Dataset: VirtualWS1.0 (GitHub, pukhraj1002/VirtualWS1.0). Classes: healthy, powdery mildew, rust.

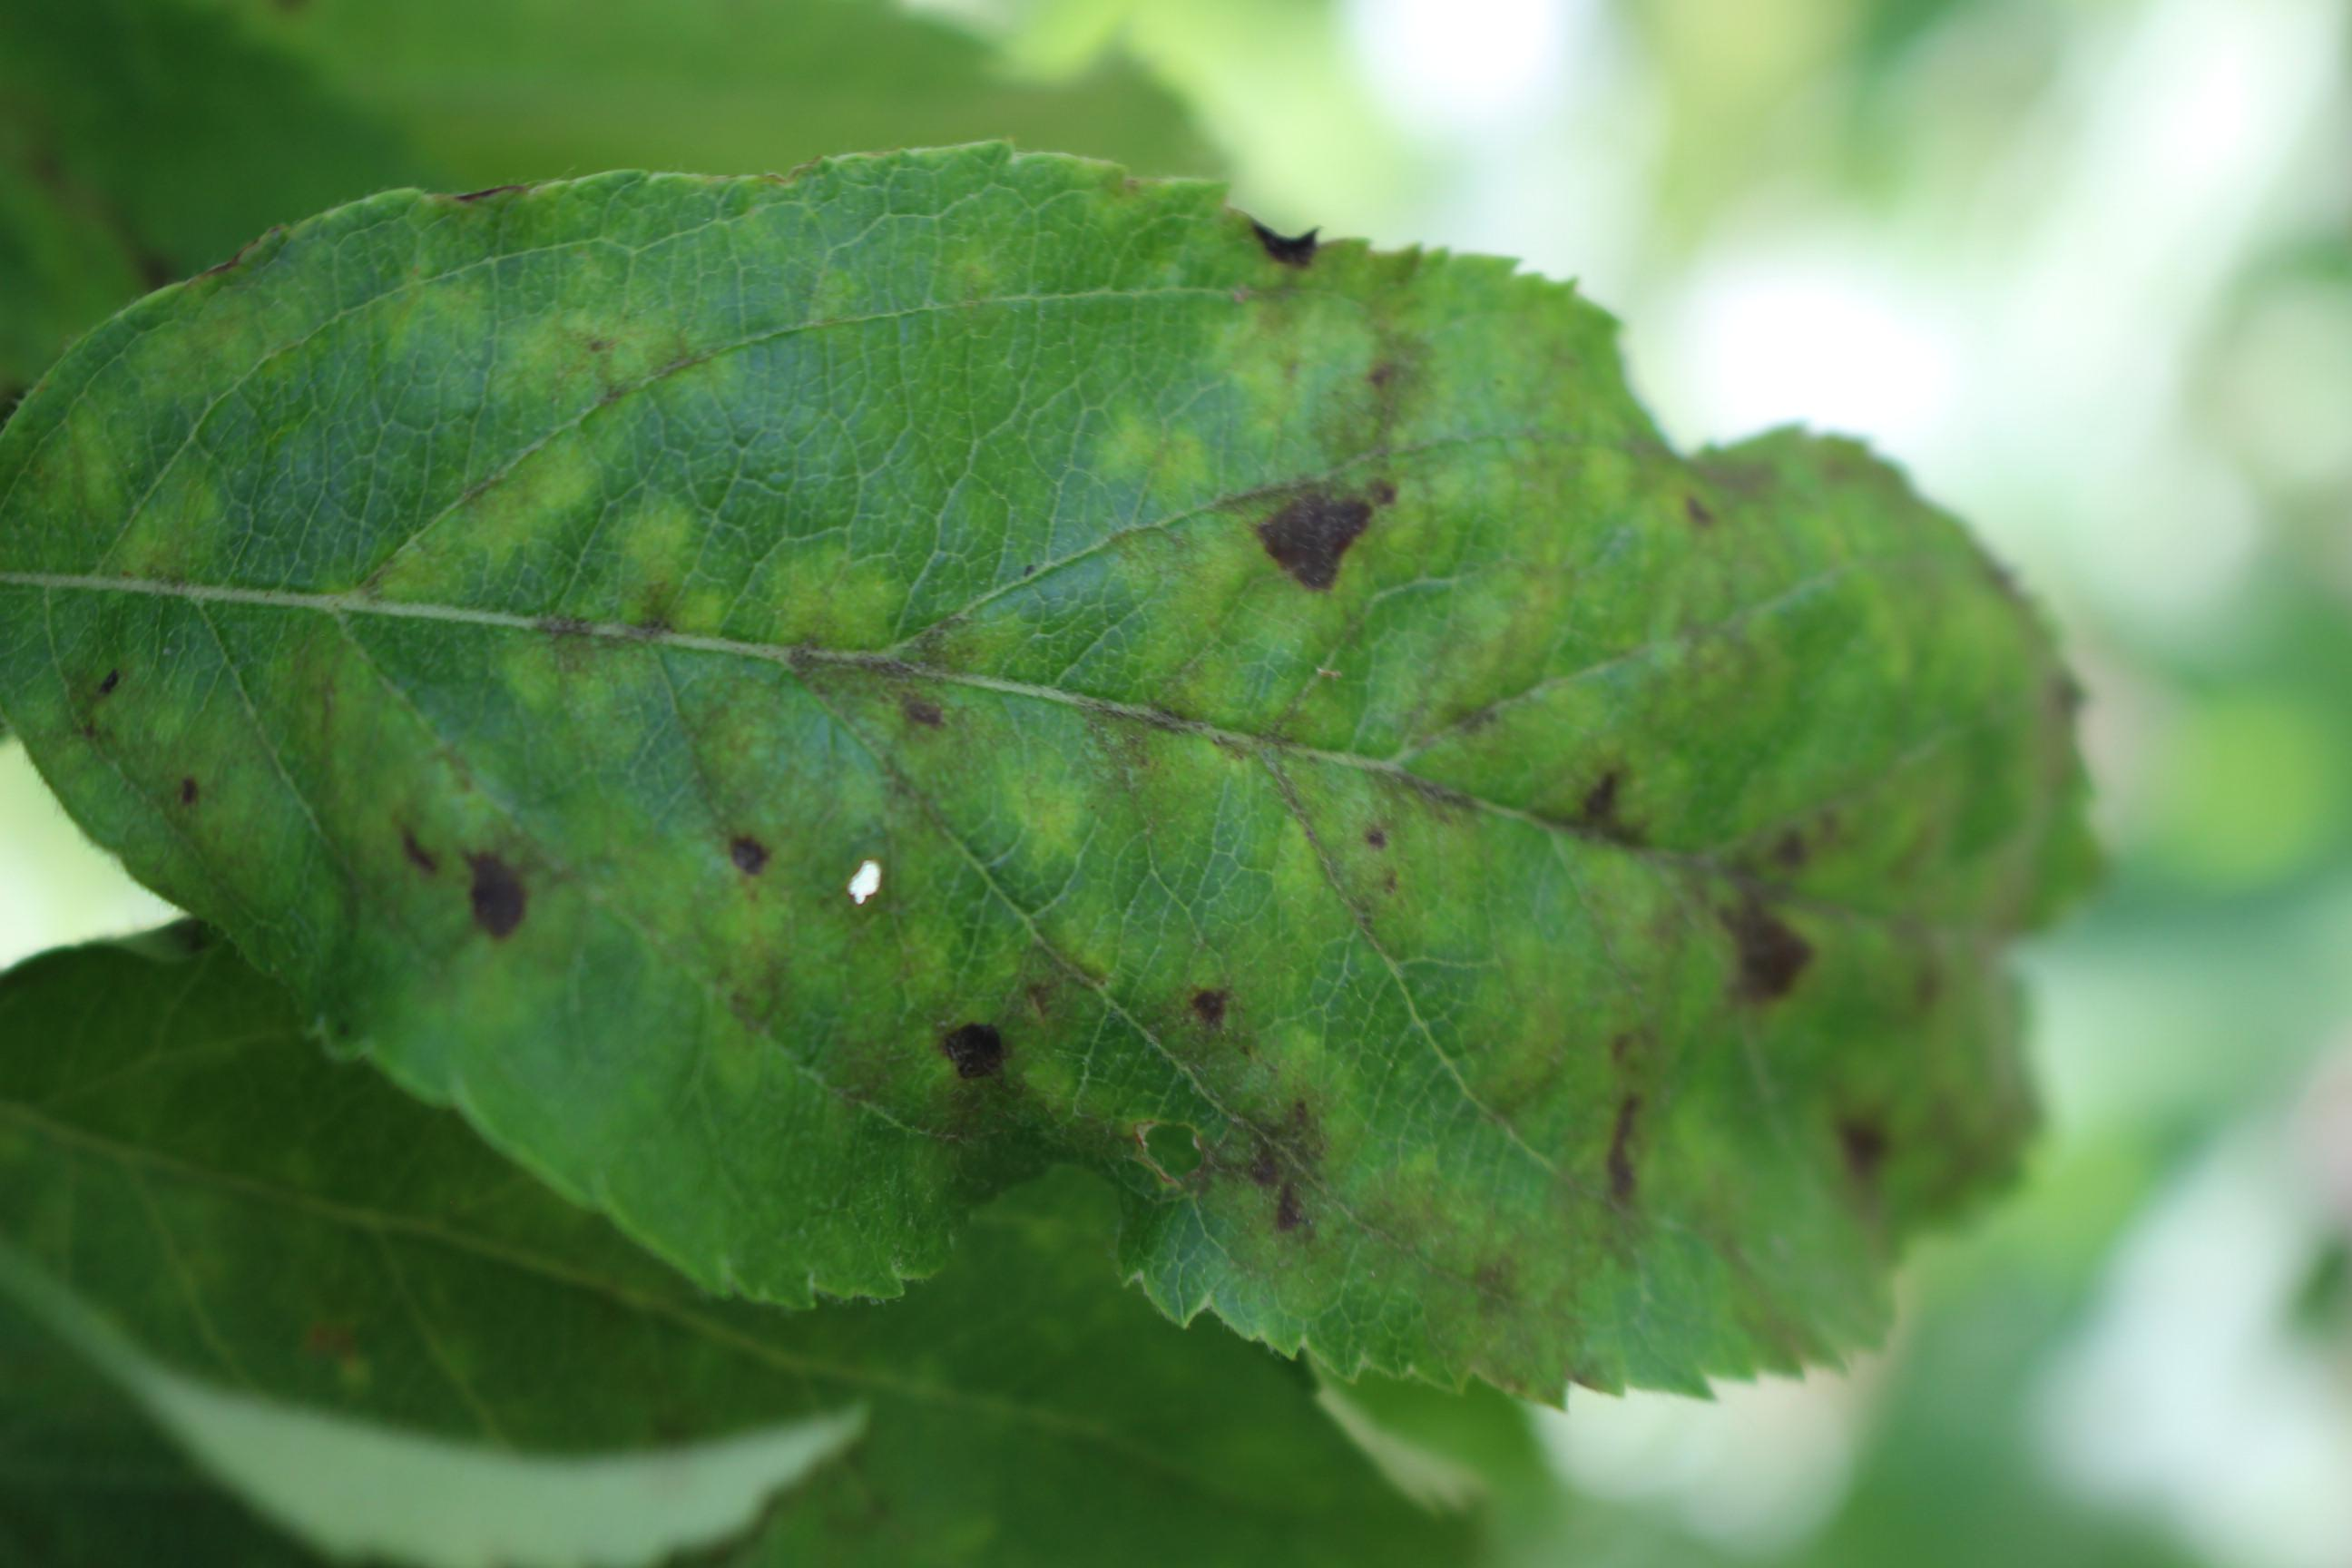
Label: rust

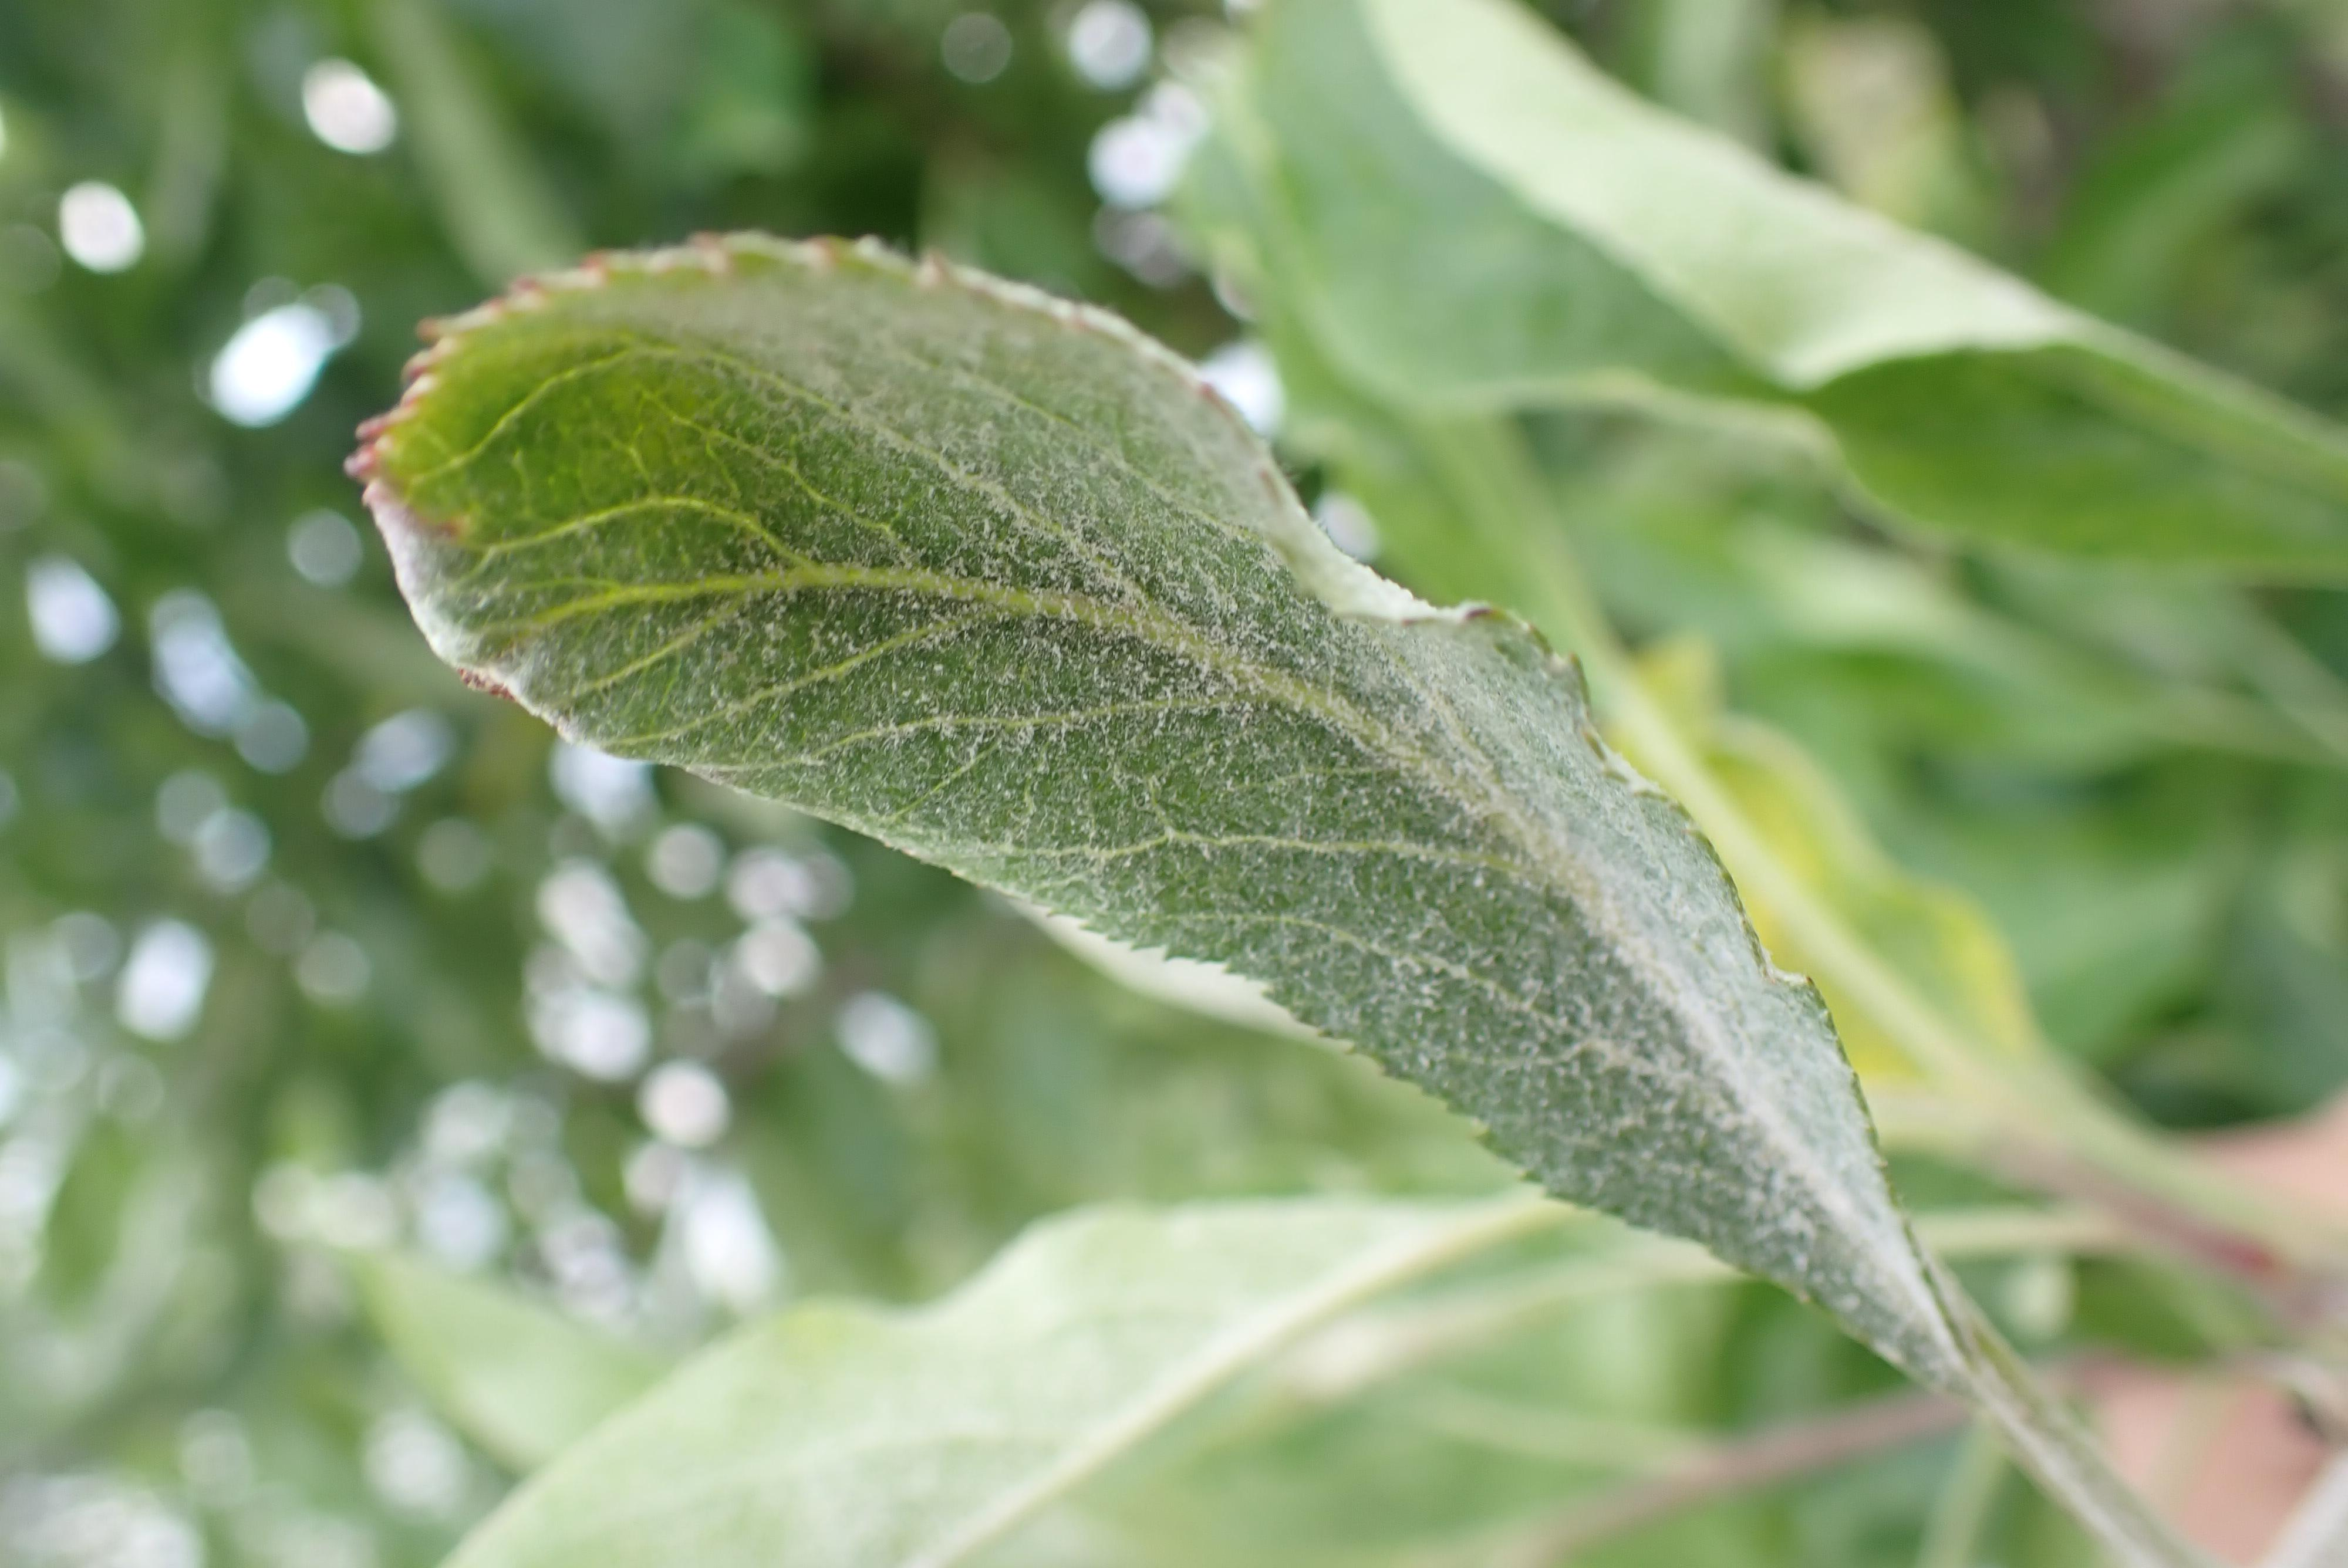
Label: powdery mildew

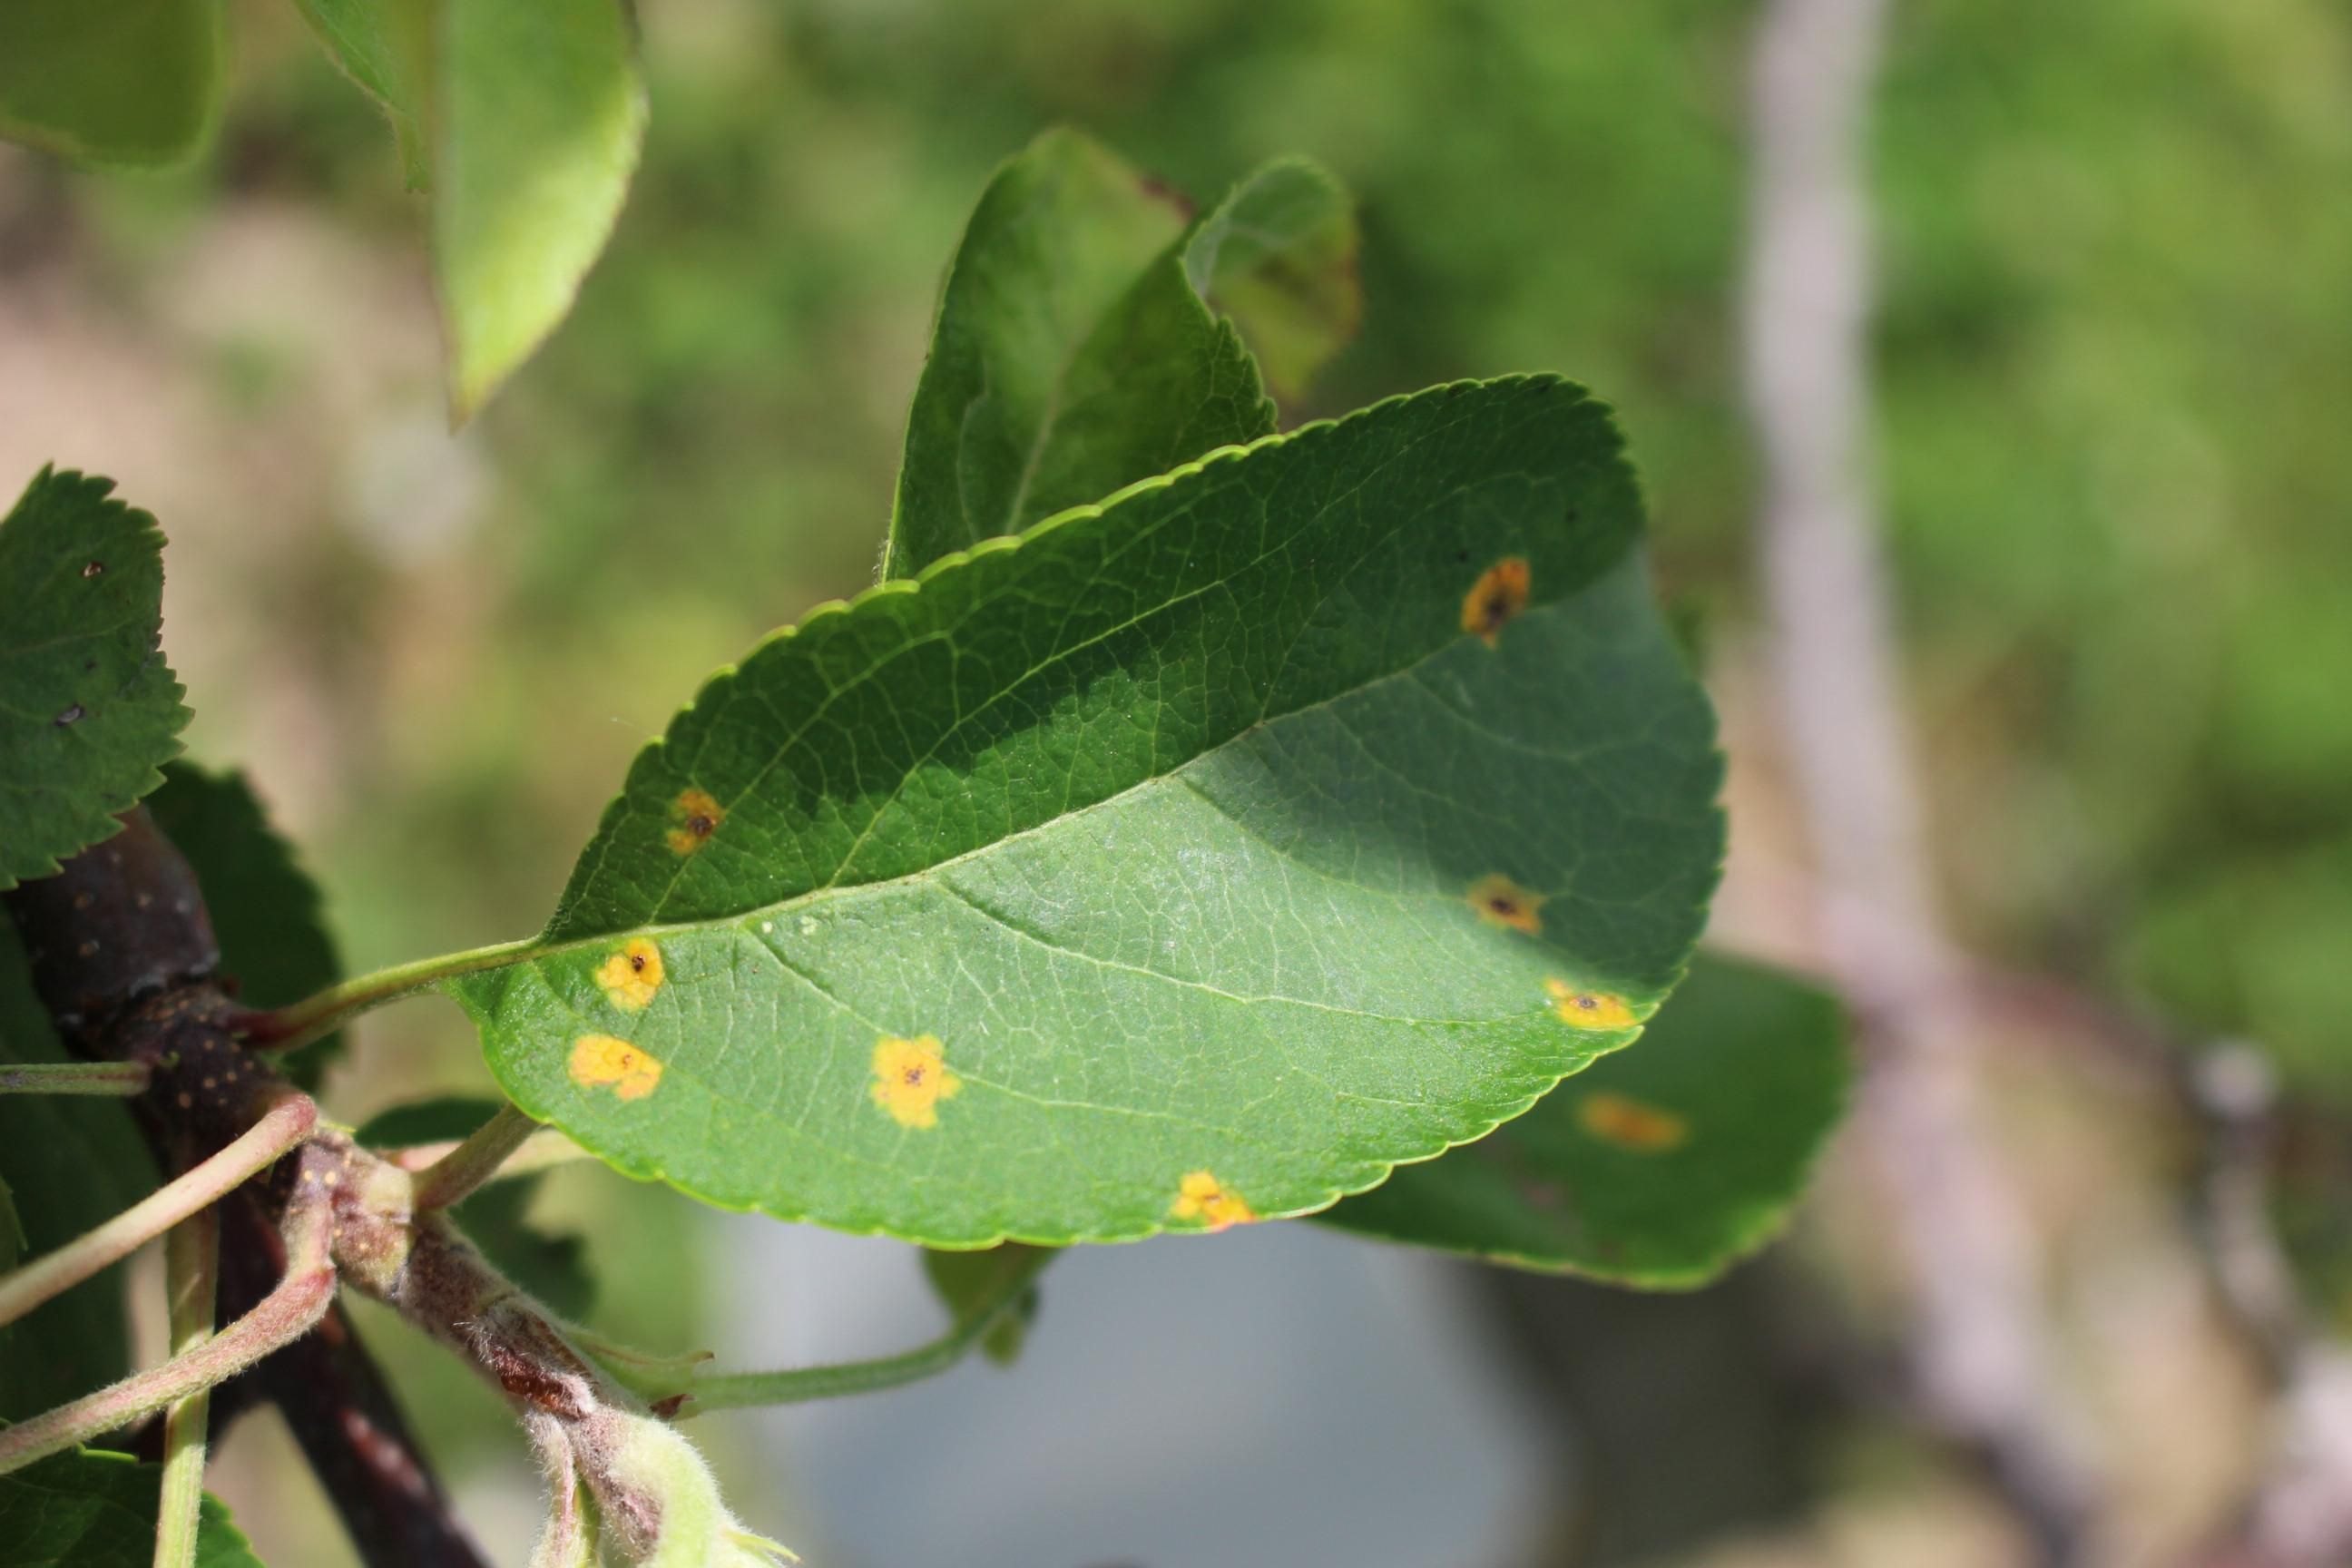
Label: rust

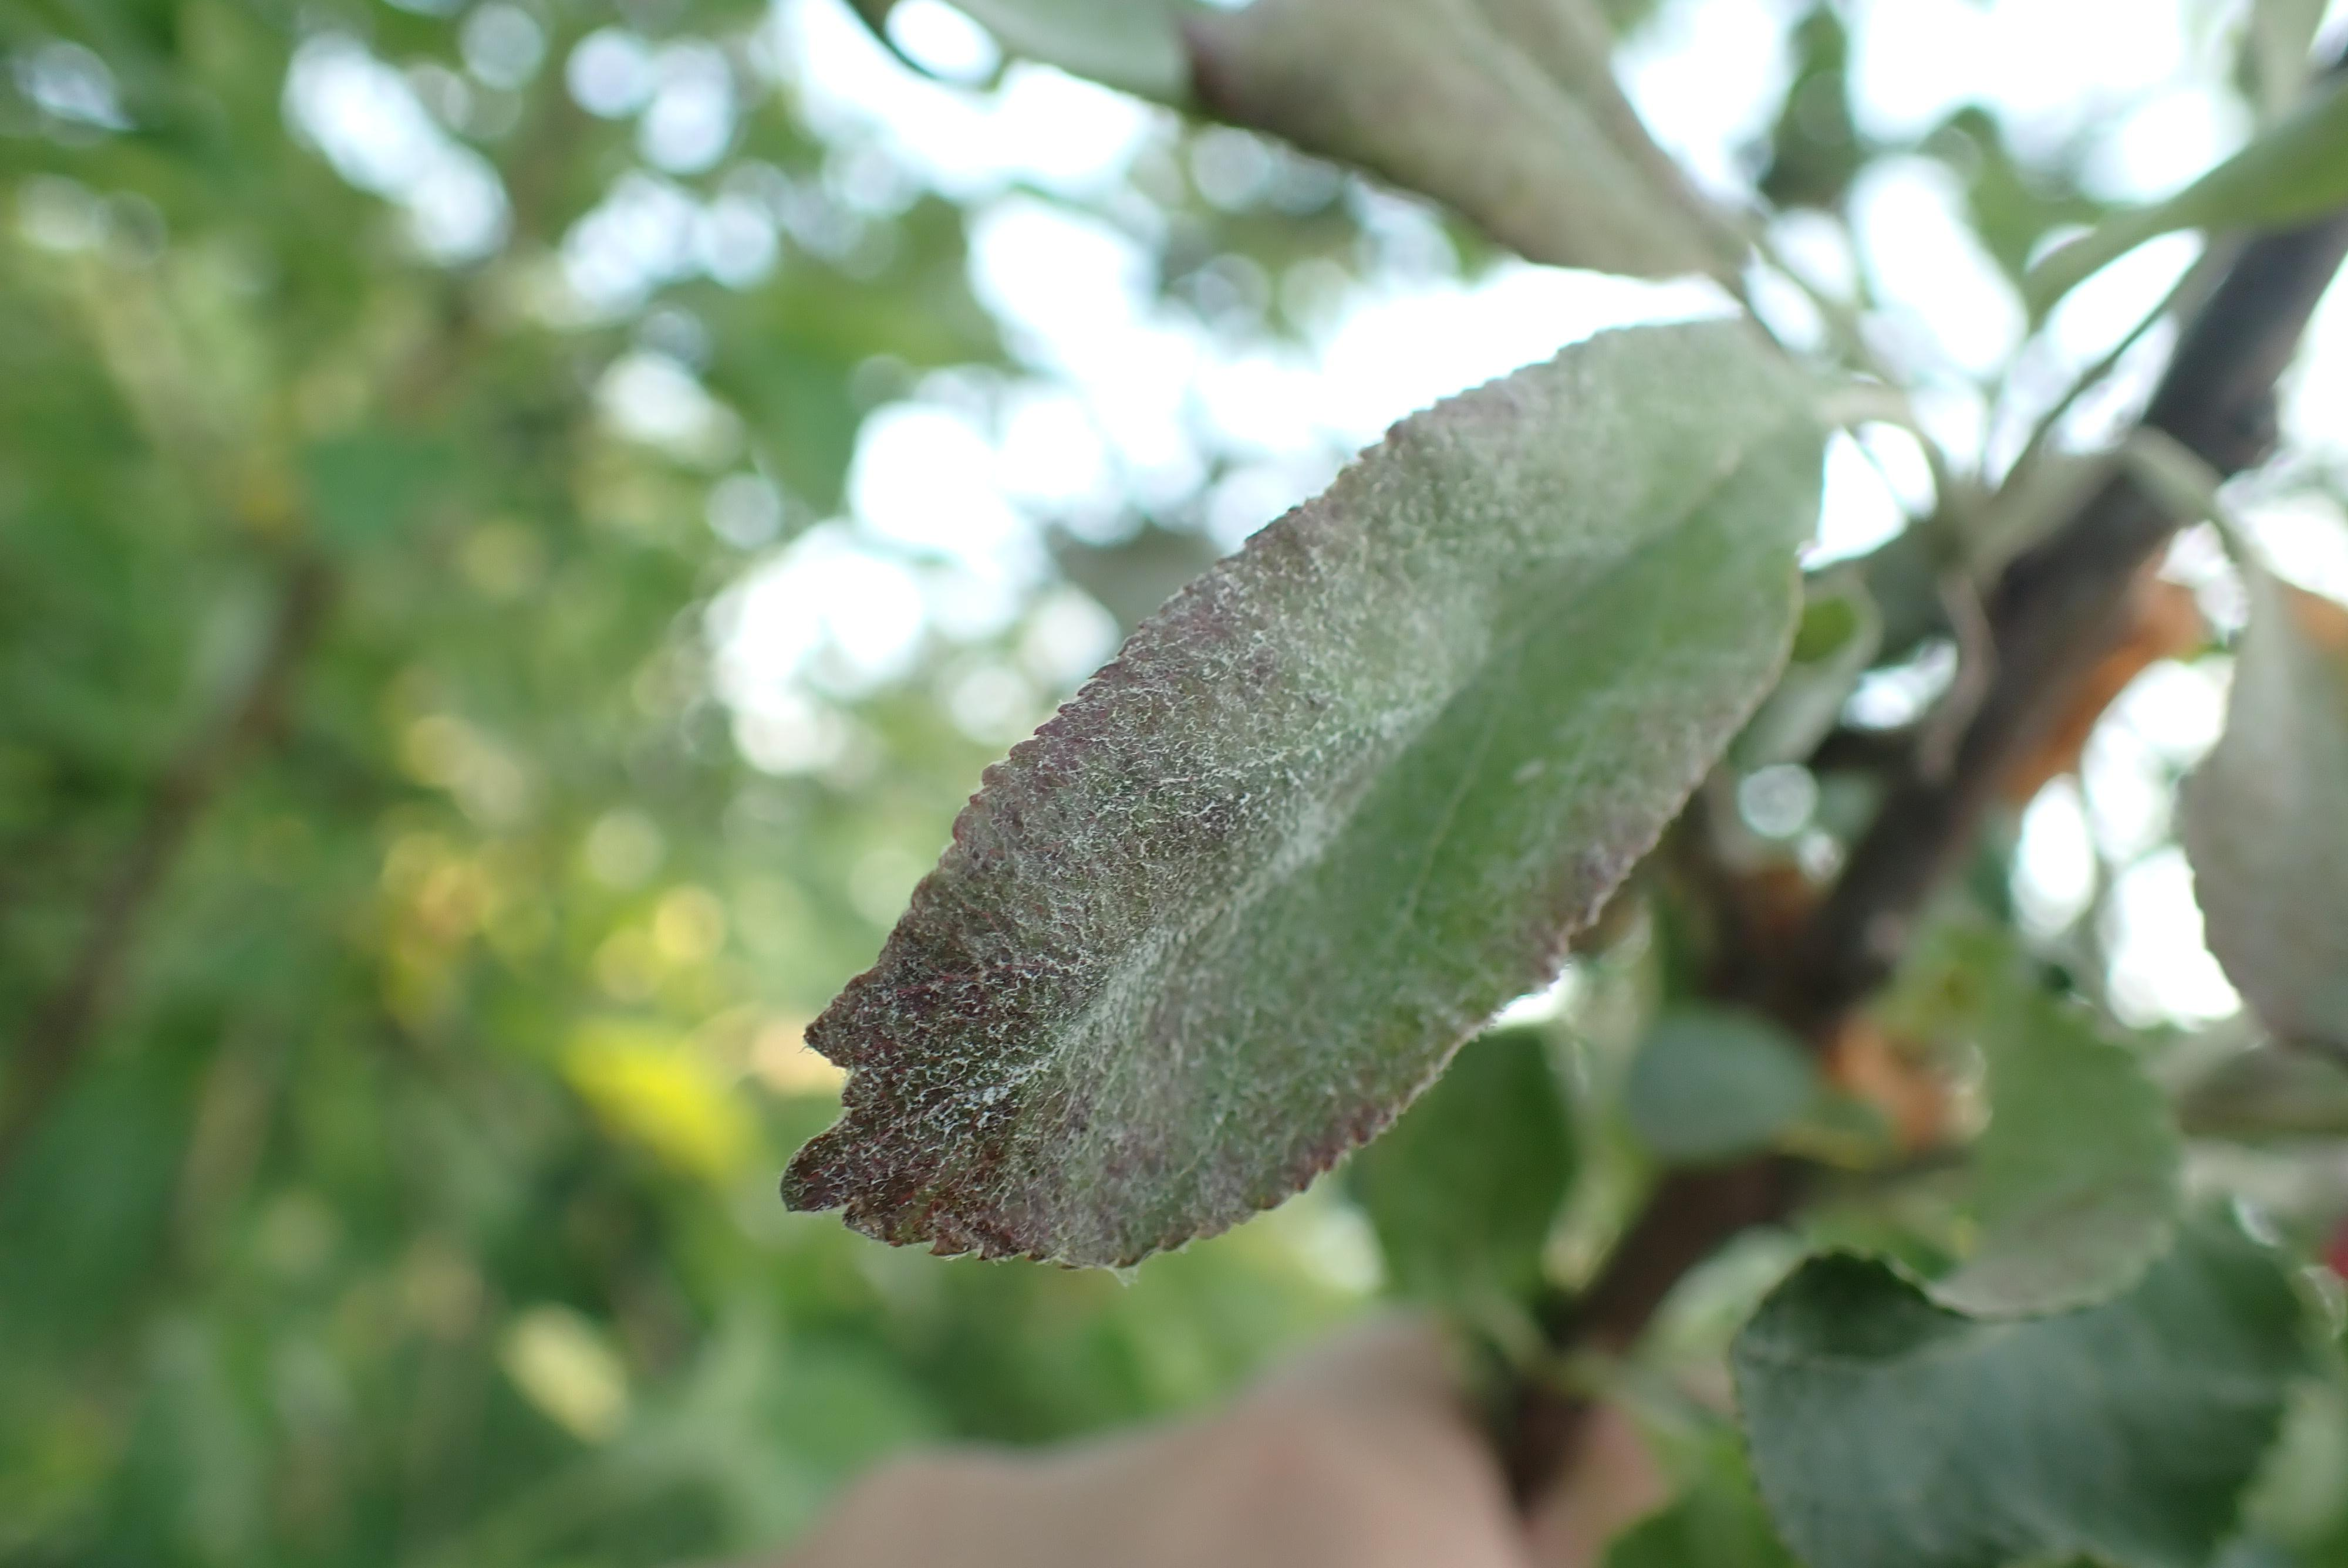
Label: powdery mildew

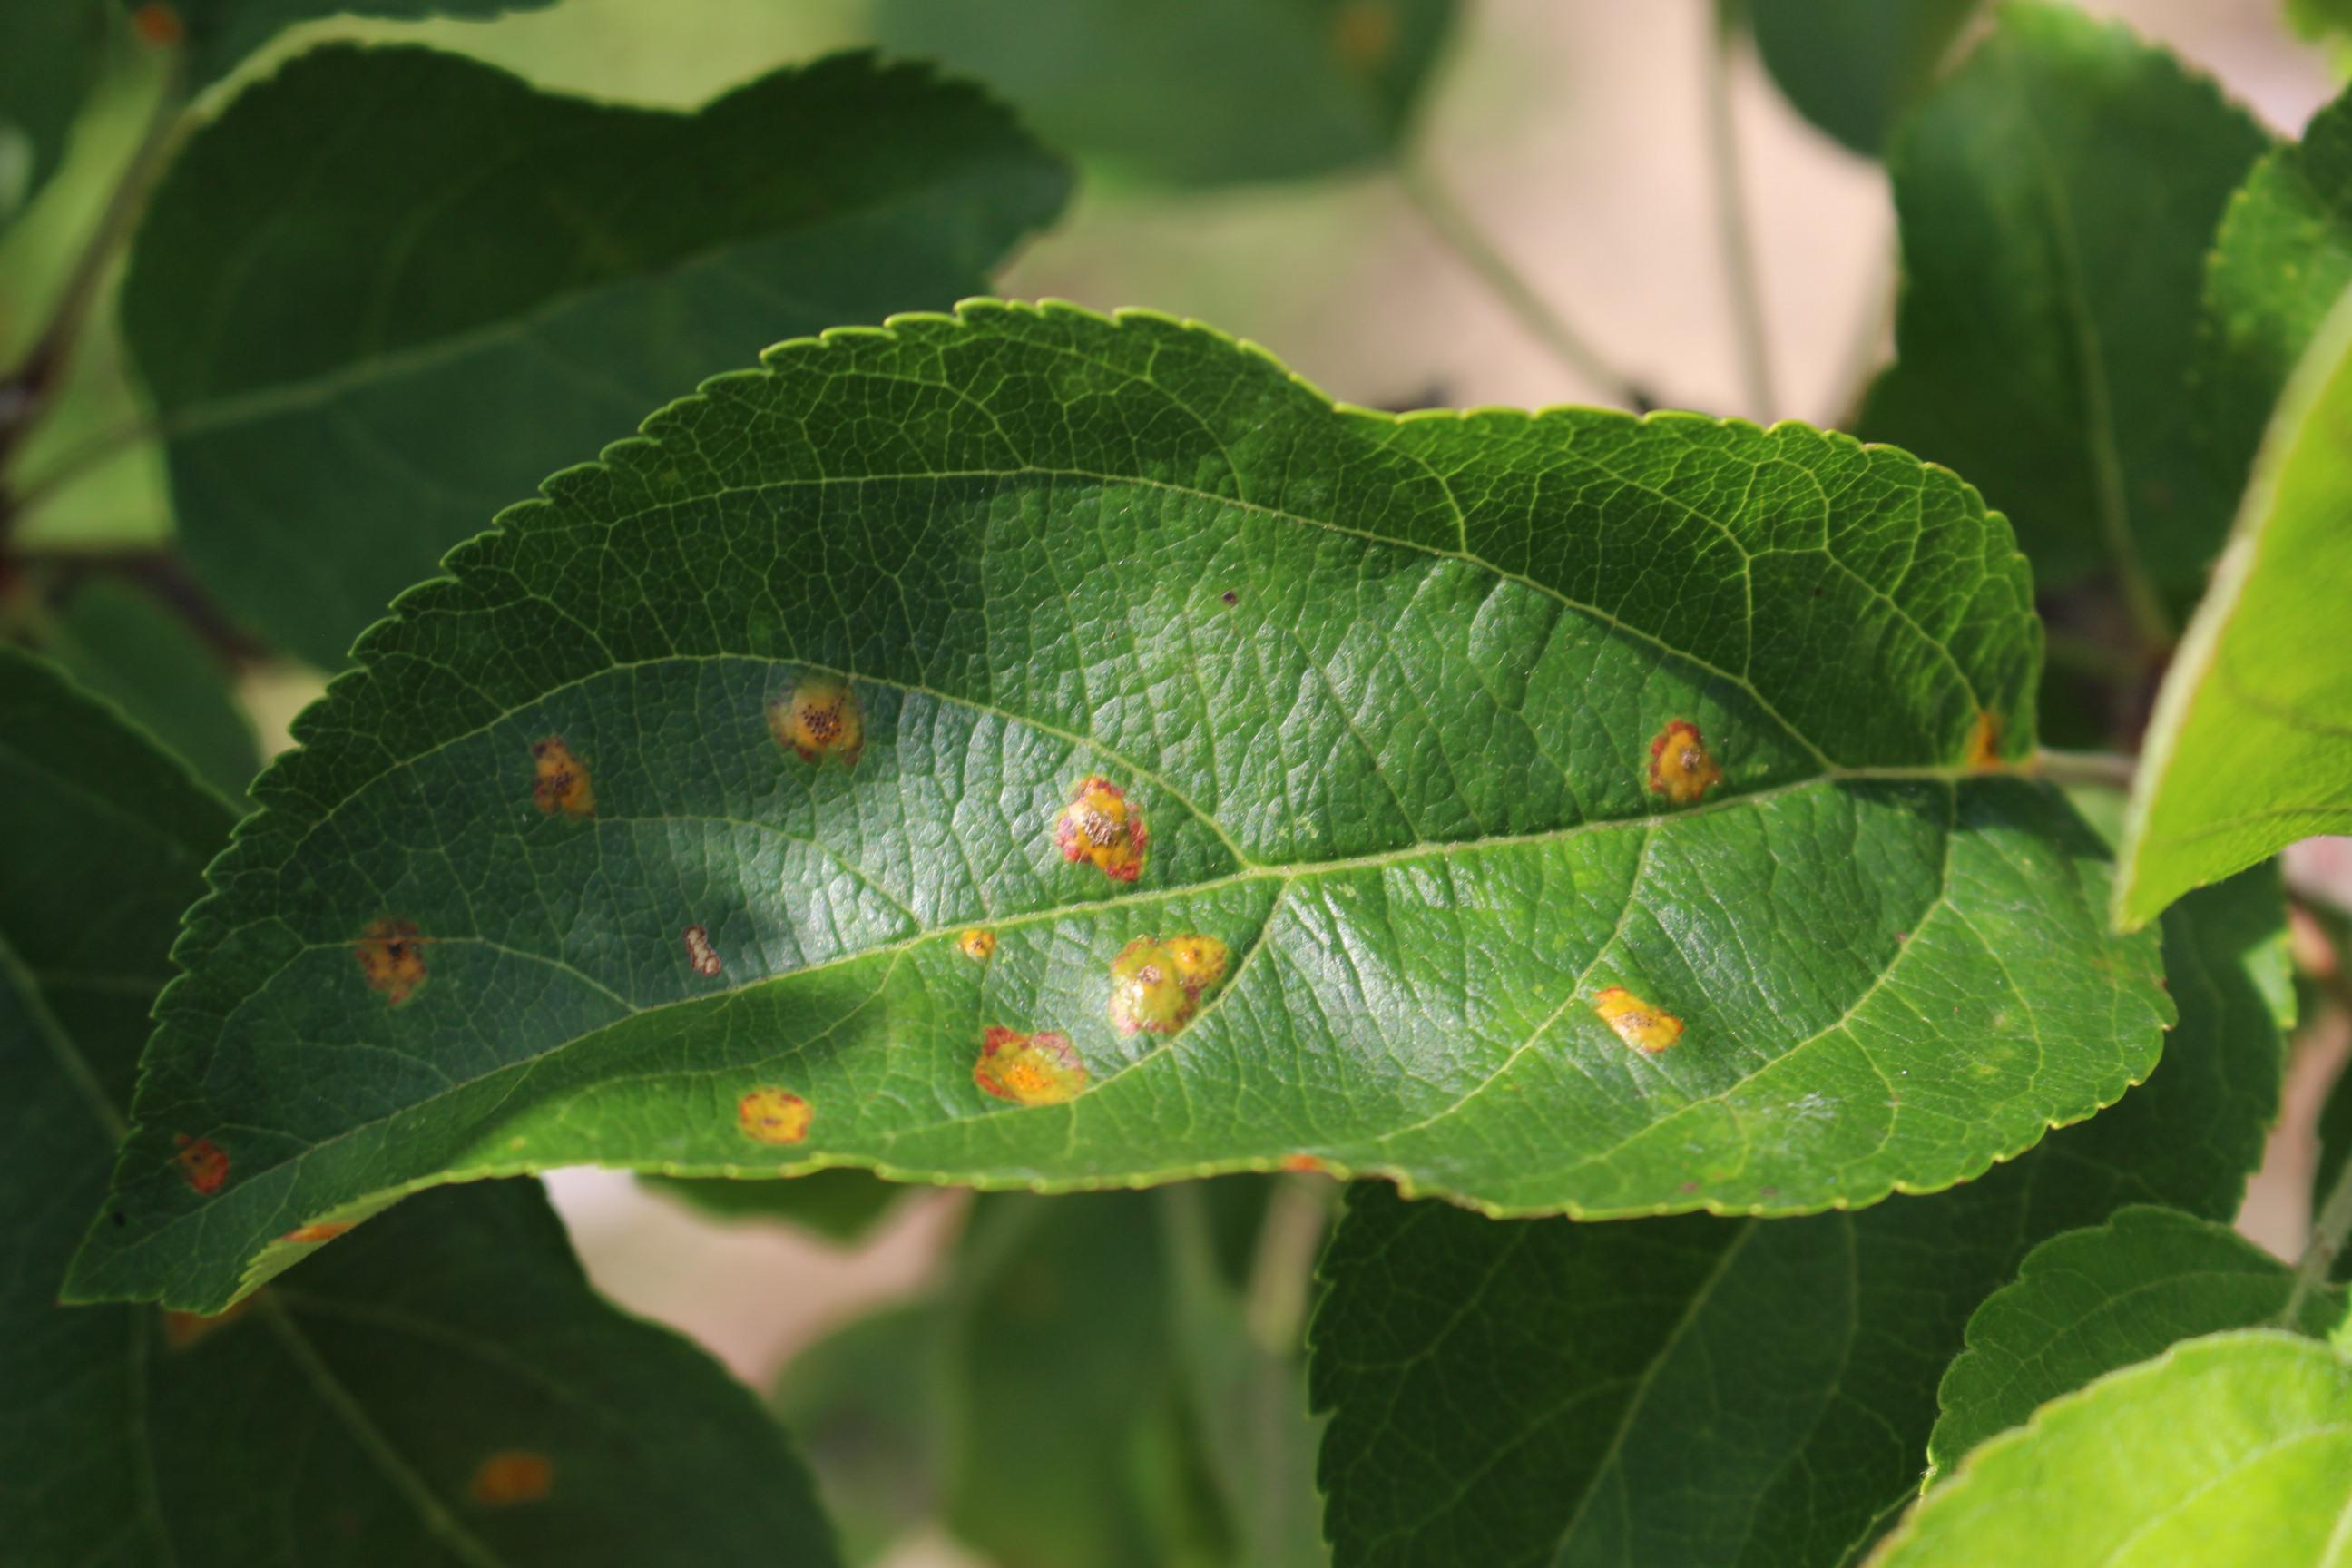
Label: rust

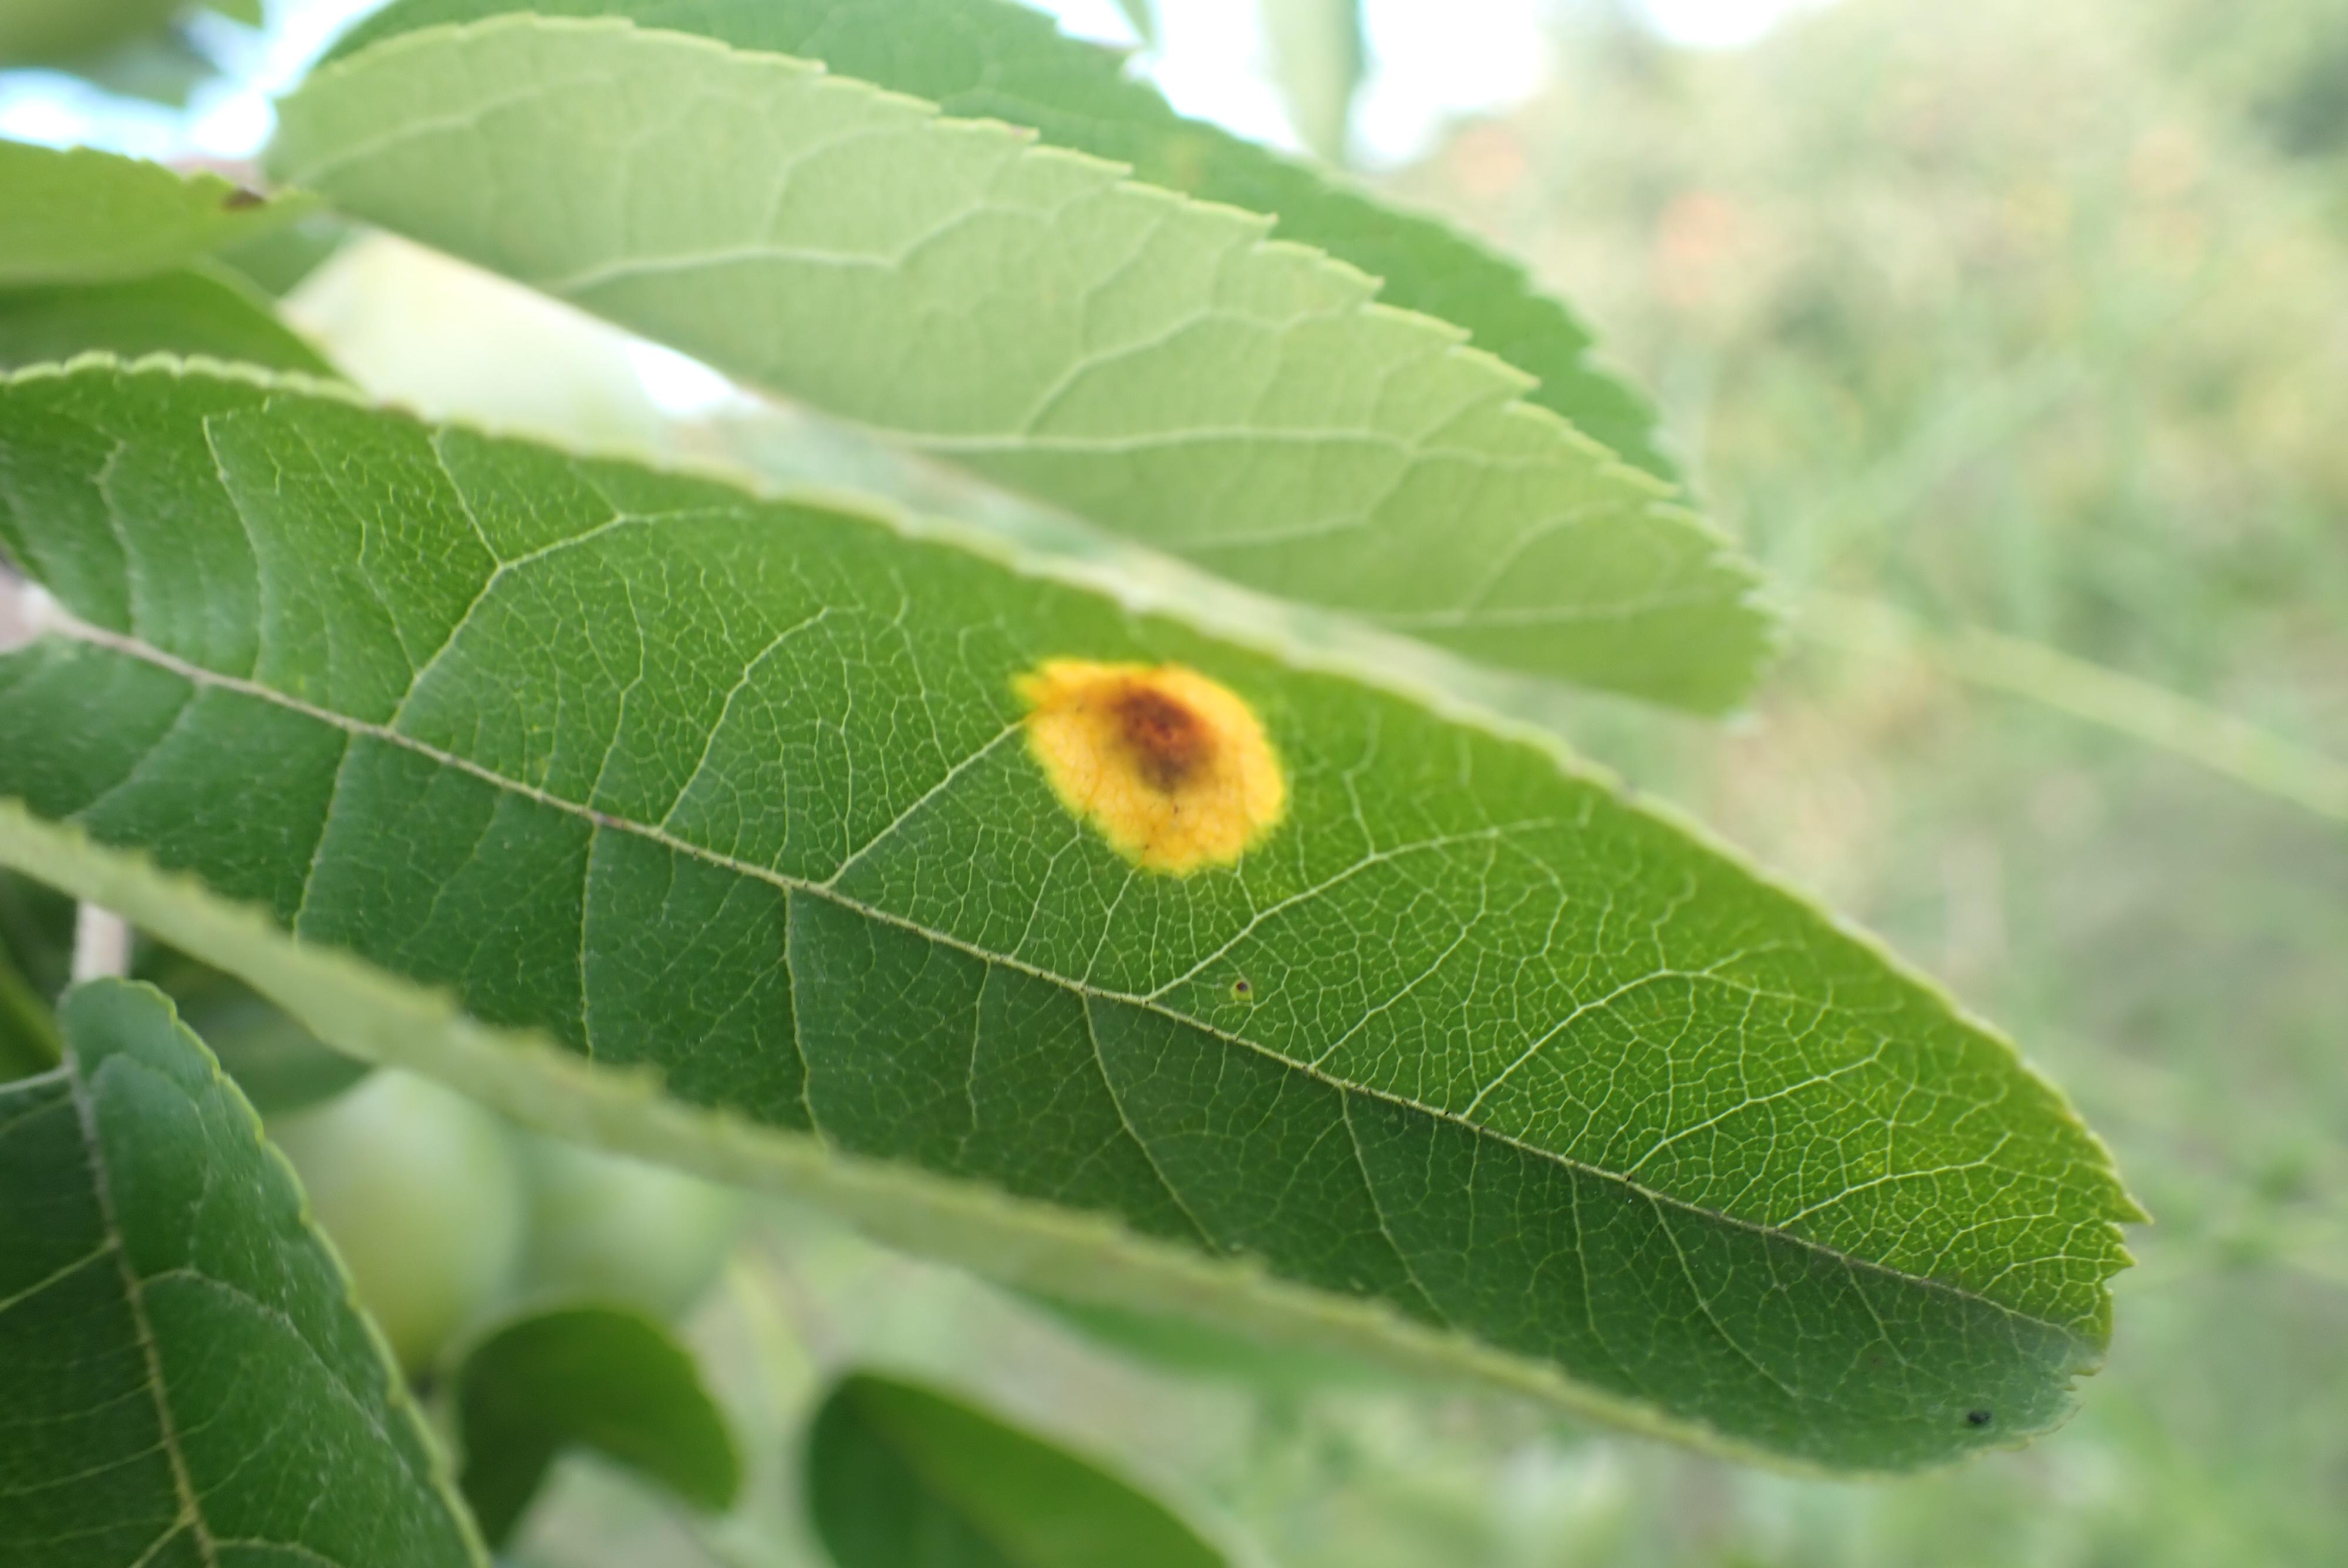
Label: rust
